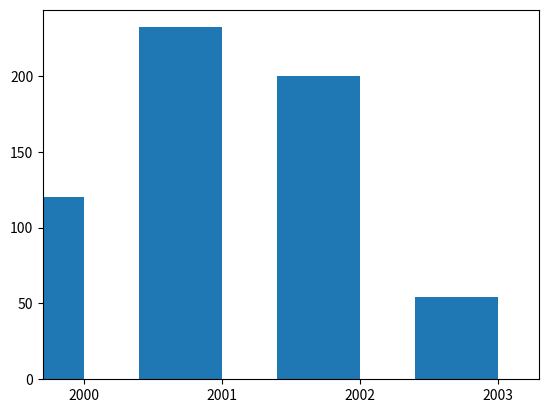

Recreate this plot in Python.
import matplotlib.pyplot as plt
import numpy as np

ArrayY  = [ 120, 232, 200, 54 ]

tamanho_da_classe = 0.6     # isto e a largura da classe.
localizacao_das_labels=0.3  # isto e o sition onde devem estar as labels depois
                            # do inicio de cada classe.

# np.arange(4) = array([0, 1, 2, 3]) porque queres fazer quatro barras.
plt.bar(np.arange(4),ArrayY,tamanho_da_classe)
# agora estou a dar um nome a cada posicao do np.arange(4) com o ArrayX.
plt.xticks(np.arange(4)+localizacao_das_labels,('2000','2001','2002','2003'))
# Como os limites automaticos podem dar um mau efeito estou a inseri-los
# manualmente dizendo que quero o minimo do np.arange(4) e o maximo mais o 
# tamanho da classe com intervalo de visualizacao.
plt.xlim(np.arange(4).min(),np.arange(4).max()+tamanho_da_classe)
# Depois de ter editado tudo posso lancar o grafico.
plt.show()
